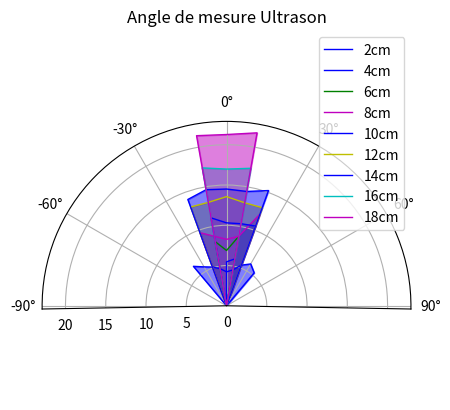

This chart was generated by the following Python code: (Note: this script raises an exception after producing the figure.)
import numpy as np
import matplotlib.pyplot as plt
# from UltrasonicSensor import distanceSensor
# import IOSetup as IO
from time import sleep
from math import pi
import random
angleMesure = range(-90, 90, 10)
angleMesureRad = [float(i) * pi / 180.0 for i in angleMesure]
# Sensor1 = distanceSensor(0, IO.TRIG1, IO.ECHO1)
ax = plt.subplot(polar=True)
ax.set_thetamin(-91)
ax.set_thetamax(91)
ax.set_theta_direction(-1)
ax.set_rmax(100)
# ax.set_rmin(70.0)
ax.grid(True)
ax.set_theta_zero_location("N")
ax.set_title("Angle de mesure Ultrason")
distances = {}
# for i in range(2, 22, 2):
#     distances[i] = []
#     for angle in angleMesure:
#         print("Positionner a {} deg et {}cm".format(angle, i))
#         sleep(5)
#         mesure = Sensor1.mesureDistance()
#         tmp = mesure[1]
#         dist = mesure[0] if mesure[0] < 22 else 0
#         distances[i] += [dist]
# print(distances)
distances = {2: [0, 0, 0, 0, 0, 6.4, 5.58, 5.12, 4.69, 4.22, 4.52, 5.37, 6, 5.34, 0, 0, 0, 0],
             4: [0, 0, 0, 0, 0, 0, 0, 0, 0, 5.46, 5.91, 0, 0, 0, 0, 0, 0, 0],
             6: [0, 0, 0, 0, 0, 0, 0, 0, 8.09, 6.87, 8.77, 0, 0, 0, 0, 0, 0, 0],
             8: [0, 0, 0, 0, 0, 0, 0, 9.66, 8.77, 8.25, 8.77, 12.12, 0, 0, 0, 0, 0, 0],
             10: [0, 0, 0, 0, 0, 0, 0, 0, 11.09, 10.3, 10.35, 10.54, 0, 0, 0, 0, 0, 0],
             12: [0, 0, 0, 0, 0, 0, 0, 13.06, 13.04, 13.56, 12.99, 12.97, 0, 0, 0, 0, 0, 0],
             14: [0, 0, 0, 0, 0, 0, 0, 14.05, 14.64, 14.5, 14.42, 15.23, 0, 0, 0, 0, 0, 0],
             16: [0, 0, 0, 0, 0, 0, 0, 0, 17.39, 16.98, 17.34, 0, 0, 0, 0, 0, 0, 0],
             18: [0, 0, 0, 0, 0, 0, 0, 0, 21.45, 21.27, 21.81, 0,  0, 0, 0, 0, 0, 0]}

colors = ['b', 'g', 'r', 'm', 'y', 'c']
for dist in distances.keys():
    distance = distances[dist]
    color = random.choice(colors)
    ax.plot(angleMesureRad, distance, color=color,
            linewidth=1, label=str(dist)+"cm")

    ax.fill_between(angleMesureRad, distance,
                    color=color, alpha=0.5)
plt.legend()
plt.savefig("Experiences/Ultrason/graphes/Angle.png")
